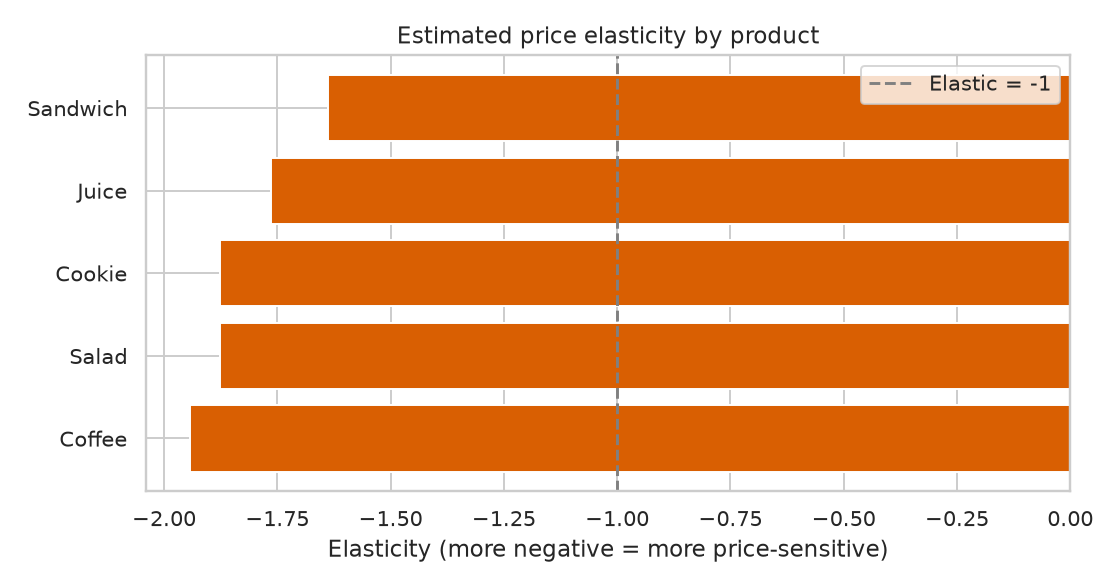

Source data for this figure (header and first rows):
product, elasticity, p_value, r_squared, observations
Coffee, -1.943, 4.297485662207756e-13, 0.9577, 24
Salad, -1.877, 1.516921316999864e-12, 0.9477, 24
Cookie, -1.876, 4.4141609220110356e-13, 0.9429, 24
Juice, -1.764, 1.3657881402611216e-15, 0.9729, 24
Sandwich, -1.639, 4.031044285766136e-09, 0.8968, 24
